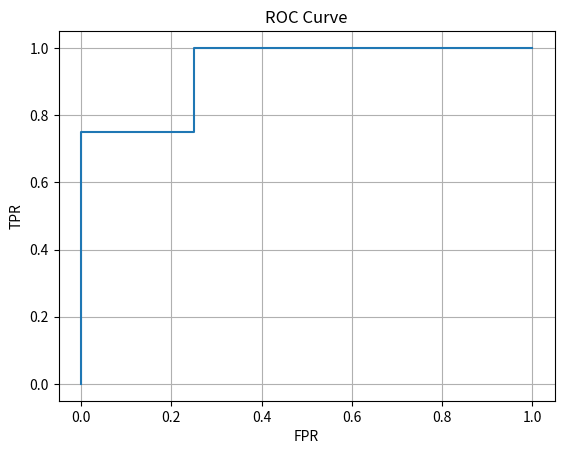

Reproduce this figure in Python.
# Inputs: (_01_dist, _02_dist) are distance between anchor and (positive, negative), repsectively
# Returns: (accuracies, fpr, tpr, roc_auc, threshold)
# - accuracies are at every possible threshold
# - fpr is false positive rate at every possible threshold (padded with 0 and 1 at end)
# - tpr is true positive rate at every possible threshold (padded with 0 and 1 at end)
# - roc_auc is scalar: area under fpr (x-axis) vs tpr (y-axis) curve
# - threshold is scalar: below this distance, fingerpritnts match; above, they don't match
def get_metrics(_01_dist, _02_dist):
    all_distances = _01_dist +_02_dist
    all_distances.sort()

    tp, fp, tn, fn = list(), list(), list(), list()
    acc = list()

    # try different thresholds
    for dist in all_distances:
        tp.append(len([x for x in _01_dist if x < dist]))
        tn.append(len([x for x in _02_dist if x >= dist]))
        fn.append(len(_01_dist) - tp[-1])
        fp.append(len(_02_dist) - tn[-1])

        acc.append((tp[-1] + tn[-1]) / len(all_distances))
    threshold = all_distances[max(range(len(acc)), key=acc.__getitem__)]

    # ROC AUC is FPR = FP / (FP + TN) (x-axis) vs TPR = TP / (TP + FN) (y-axis)
    fpr = [0] + [fp[i] / (fp[i] + tn[i]) for i in range(len(fp))] + [1]
    tpr = [0] + [tp[i] / (tp[i] + fn[i]) for i in range(len(tp))] + [1]
    auc = sum([tpr[i] * (fpr[i] - fpr[i - 1]) for i in range(1, len(tpr))])

    for i in range(1, len(fpr)):
        assert fpr[i] >= fpr[i - 1]
        assert tpr[i] >= tpr[i - 1]

    return acc, fpr, tpr, auc, threshold

_01_dist = [0, 1, 2, 6]
_02_dist = [3, 7, 8, 9]

accuracies, fpr, tpr, roc_auc, threshold = get_metrics(_01_dist, _02_dist)

print('anchor-positive dist:', _01_dist)
print('anchor-negative dist:', _02_dist)
print('thresholds:', sorted(_01_dist + _02_dist))
print('fpr:', fpr)
print('tpr:', tpr)
print('roc auc:', roc_auc)
print('acc:', accuracies)

import matplotlib.pyplot as plt
plt.plot(fpr, tpr)
plt.xlabel('FPR')
plt.ylabel('TPR')
plt.title('ROC Curve')
plt.grid()
plt.show()

# this checks out